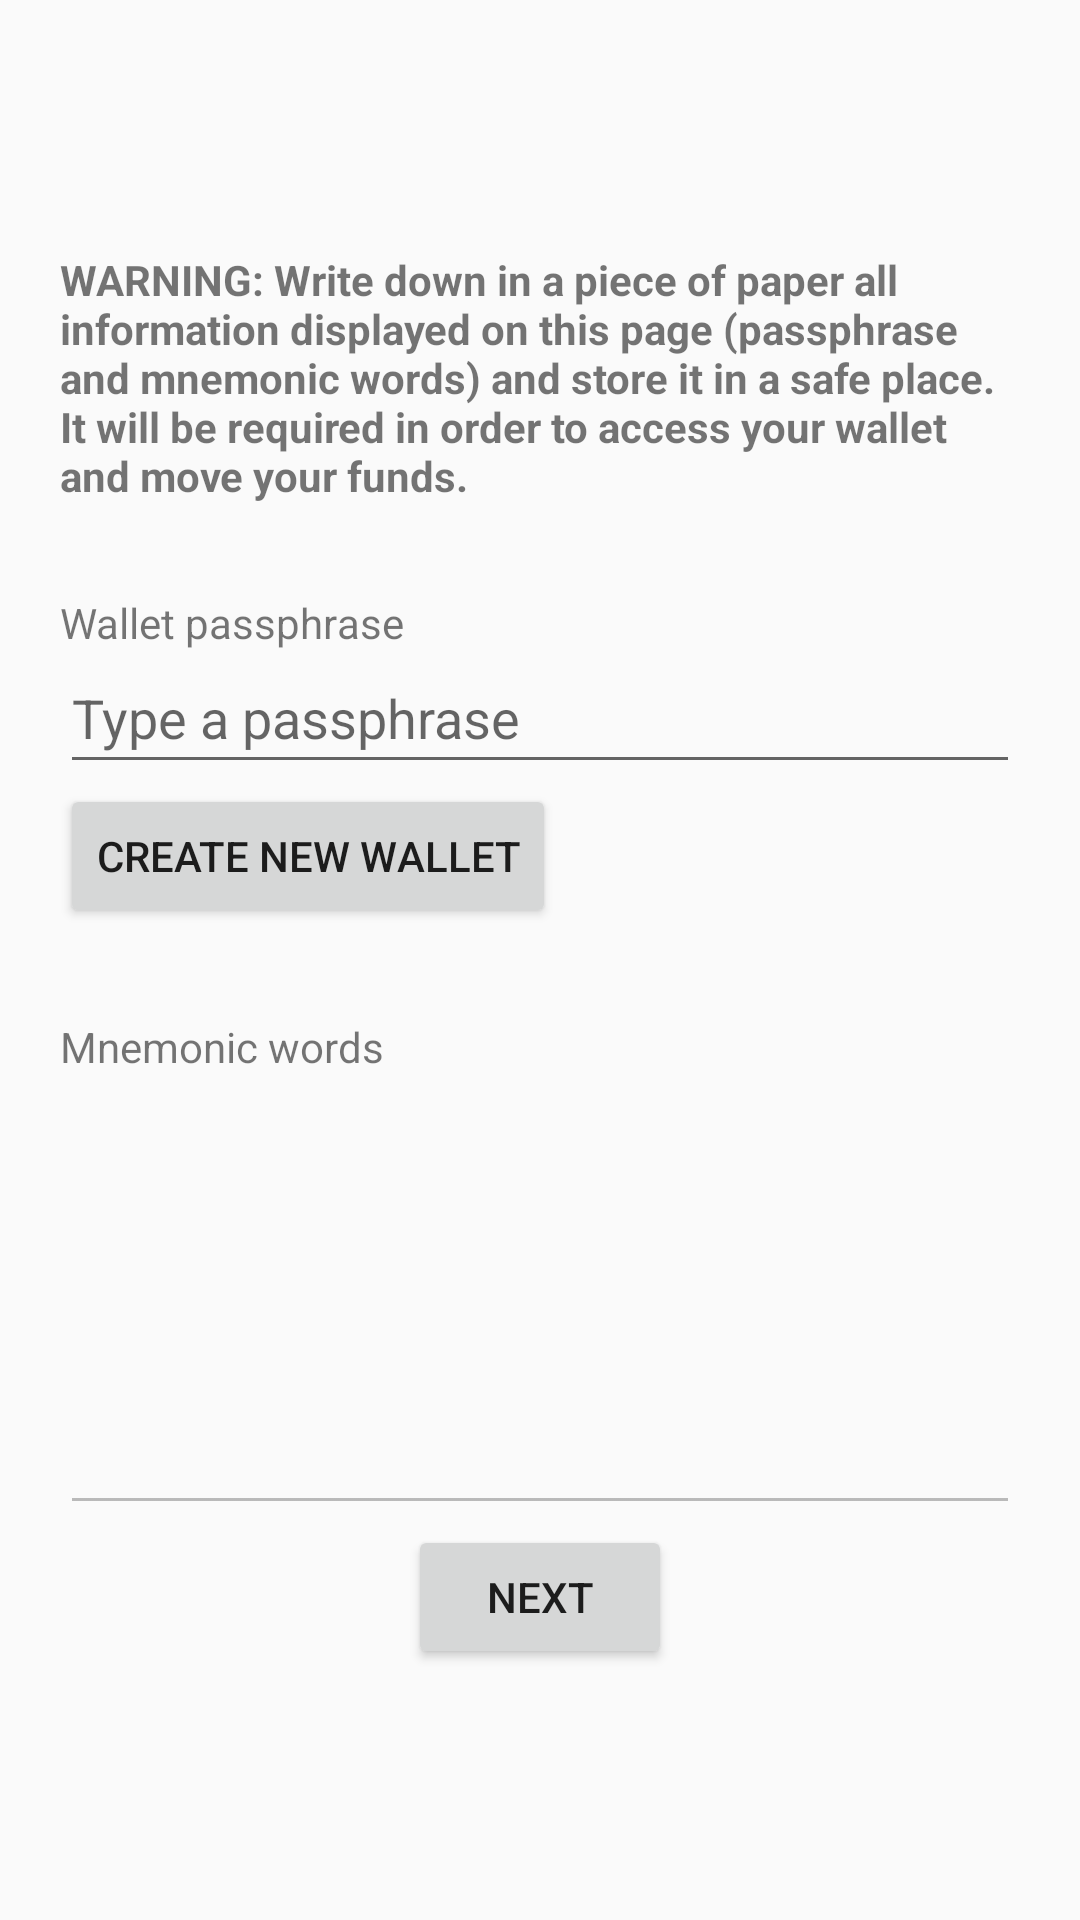

The Android layout XML behind this screen, and the referenced resources:
<!-- AndroidManifest.xml: activity theme AppTheme -->
<!-- res/layout/activity_new_wallet.xml -->
<ScrollView xmlns:android="http://schemas.android.com/apk/res/android"
            android:layout_width="fill_parent"
            android:layout_height="fill_parent"
            android:orientation="vertical"
            android:padding="20sp">


    <LinearLayout
        android:layout_width="match_parent"
        android:layout_height="wrap_content"
        android:layout_gravity="center"
        android:gravity="center"
        android:orientation="vertical">

        <LinearLayout
            android:id="@+id/linearLayout_warning"
            android:layout_width="match_parent"
            android:layout_height="match_parent"
            android:orientation="vertical">

            <TextView
                android:layout_width="match_parent"
                android:layout_height="wrap_content"
                android:paddingBottom="30sp"
                android:text="@string/warning_write_down"
                android:textStyle="bold"/>

        </LinearLayout>

        <LinearLayout
            android:id="@+id/linearLayout_PassPhrase"
            android:layout_width="match_parent"
            android:layout_height="0sp"
            android:layout_weight="1"
            android:orientation="vertical">

            <TextView
                android:layout_width="match_parent"
                android:layout_height="wrap_content"
                android:text="@string/wallet_passphrase"/>

            <EditText
                android:id="@+id/editText_passphrase"
                android:layout_width="match_parent"
                android:layout_height="wrap_content"
                android:hint="@string/type_a_passphrase"
                android:paddingBottom="10sp"
                android:paddingTop="10sp"/>

            <Button
                android:id="@+id/btn_create_new_wallet"
                android:layout_width="wrap_content"
                android:layout_height="wrap_content"
                android:text="@string/create_new_wallet"/>

        </LinearLayout>

        <LinearLayout
            android:id="@+id/linearLayout_mnemonic_words"
            android:layout_width="match_parent"
            android:layout_height="wrap_content"
            android:layout_marginTop="30sp"
            android:orientation="vertical">

            <TextView
                android:layout_width="match_parent"
                android:layout_height="wrap_content"
                android:labelFor="@+id/editText_mnemonic"
                android:text="@string/mnemonic_words"/>

            <EditText
                android:id="@+id/editText_mnemonic"
                android:layout_width="match_parent"
                android:layout_height="150sp"
                android:enabled="false"
                android:inputType="textMultiLine|textCapWords"/>

            <Button
                android:id="@+id/btn_next"
                android:layout_width="wrap_content"
                android:layout_height="wrap_content"
                android:layout_gravity="center"
                android:text="@string/next"/>


        </LinearLayout>

    </LinearLayout>
</ScrollView>
<!-- resources referenced by this layout -->
<resources>
  <string name="create_new_wallet">Create new wallet</string>
  <string name="mnemonic_words">Mnemonic words</string>
  <string name="next">Next</string>
  <string name="type_a_passphrase">Type a passphrase</string>
  <string name="wallet_passphrase">Wallet passphrase</string>
  <string name="warning_write_down">WARNING: Write down in a piece of paper all information displayed on this page (passphrase and mnemonic words) and store it in a safe place. It will be required in order to access your wallet and move your funds.</string>
  <style name="AppTheme" parent="Theme.AppCompat.Light.DarkActionBar">
          
          <item name="colorPrimary">@color/colorPrimary</item>
          <item name="colorPrimaryDark">@color/colorPrimaryDark</item>
          <item name="colorAccent">@color/colorAccent</item>
      </style>
  <color name="colorPrimary">#3F51B5</color>
  <color name="colorPrimaryDark">#303F9F</color>
  <color name="colorAccent">#FF4081</color>
</resources>
